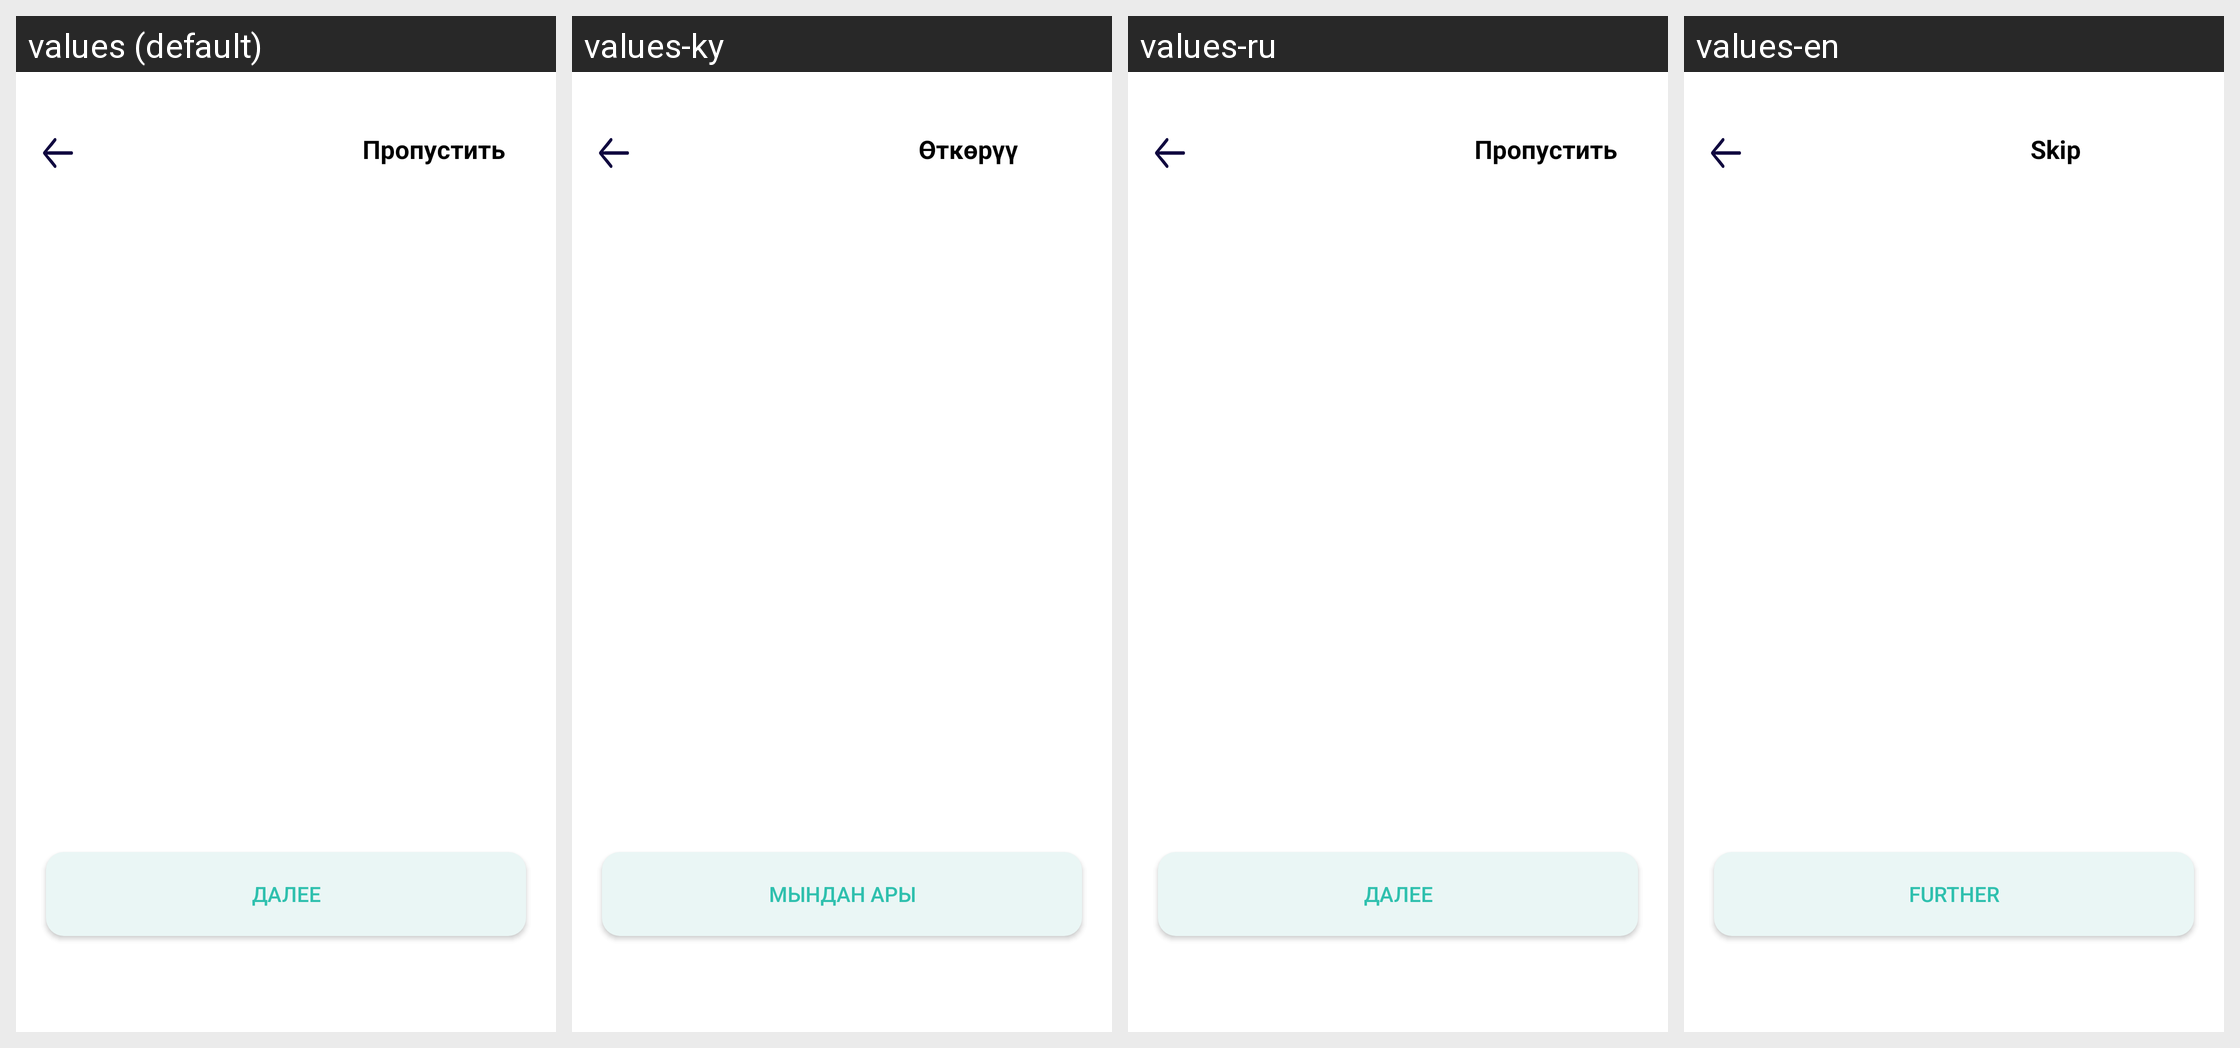

This grid shows one Android layout under several languages. Give, for every string resource on the screen, its name, the default text and each shown locale's text.
Android screen res/layout/activity_onboard.xml rendered under 4 locales, left to right: values (default), values-ky, values-ru, values-en. Device: Nexus 5 (rendered at 1080×1920; each locale shown at half size, 540×960, under a caption strip naming it); theme AppTheme.
Strings drawn on this screen, with the default value and each locale's value (text and hints the layout hard-codes, and strings that could not be matched under every locale, appear in the picture but are not listed):

Skip
  values: Пропустить
  values-ky: Өткөрүү
  values-ru: Пропустить
  values-en: Skip

next
  values: Далее
  values-ky: Мындан ары
  values-ru: Далее
  values-en: Further
